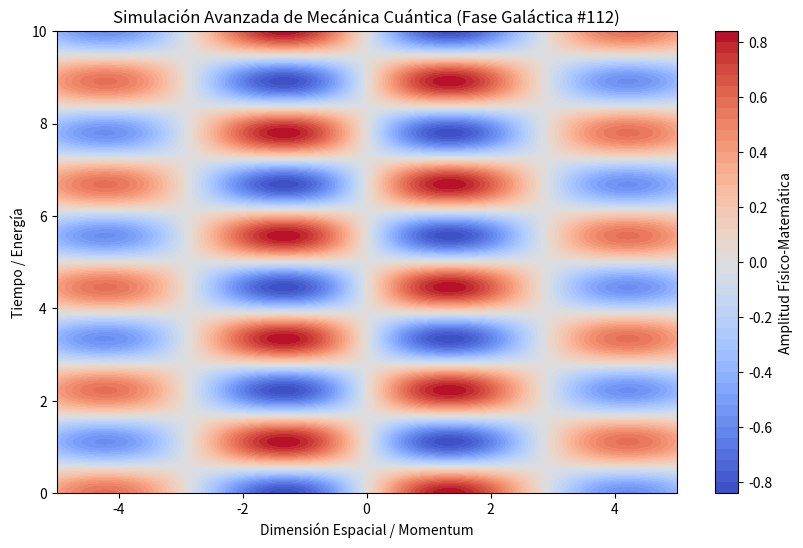

Reproduce this figure in Python.
%matplotlib inline
# Simulación Galáctica: Mecánica Cuántica - Variante 112
import numpy as np
import matplotlib.pyplot as plt

# Parámetros Físicos Aleatorios
param_1 = 1.09
param_2 = 2.819
param_3 = 0.131

t = np.linspace(0, 10, 500)
x = np.linspace(-5, 5, 500)
X, T = np.meshgrid(x, t)

# Ecuación Base (Avanzada)
Z = np.sin(X * param_1) * np.cos(T * param_2) * np.exp(-np.abs(X) * param_3)

plt.figure(figsize=(10, 6))
plt.contourf(X, T, Z, 50, cmap='coolwarm')
plt.colorbar(label='Amplitud Físico-Matemática')
plt.title(r'Simulación Avanzada de Mecánica Cuántica (Fase Galáctica #112)')
plt.xlabel('Dimensión Espacial / Momentum')
plt.ylabel('Tiempo / Energía')
plt.show()
